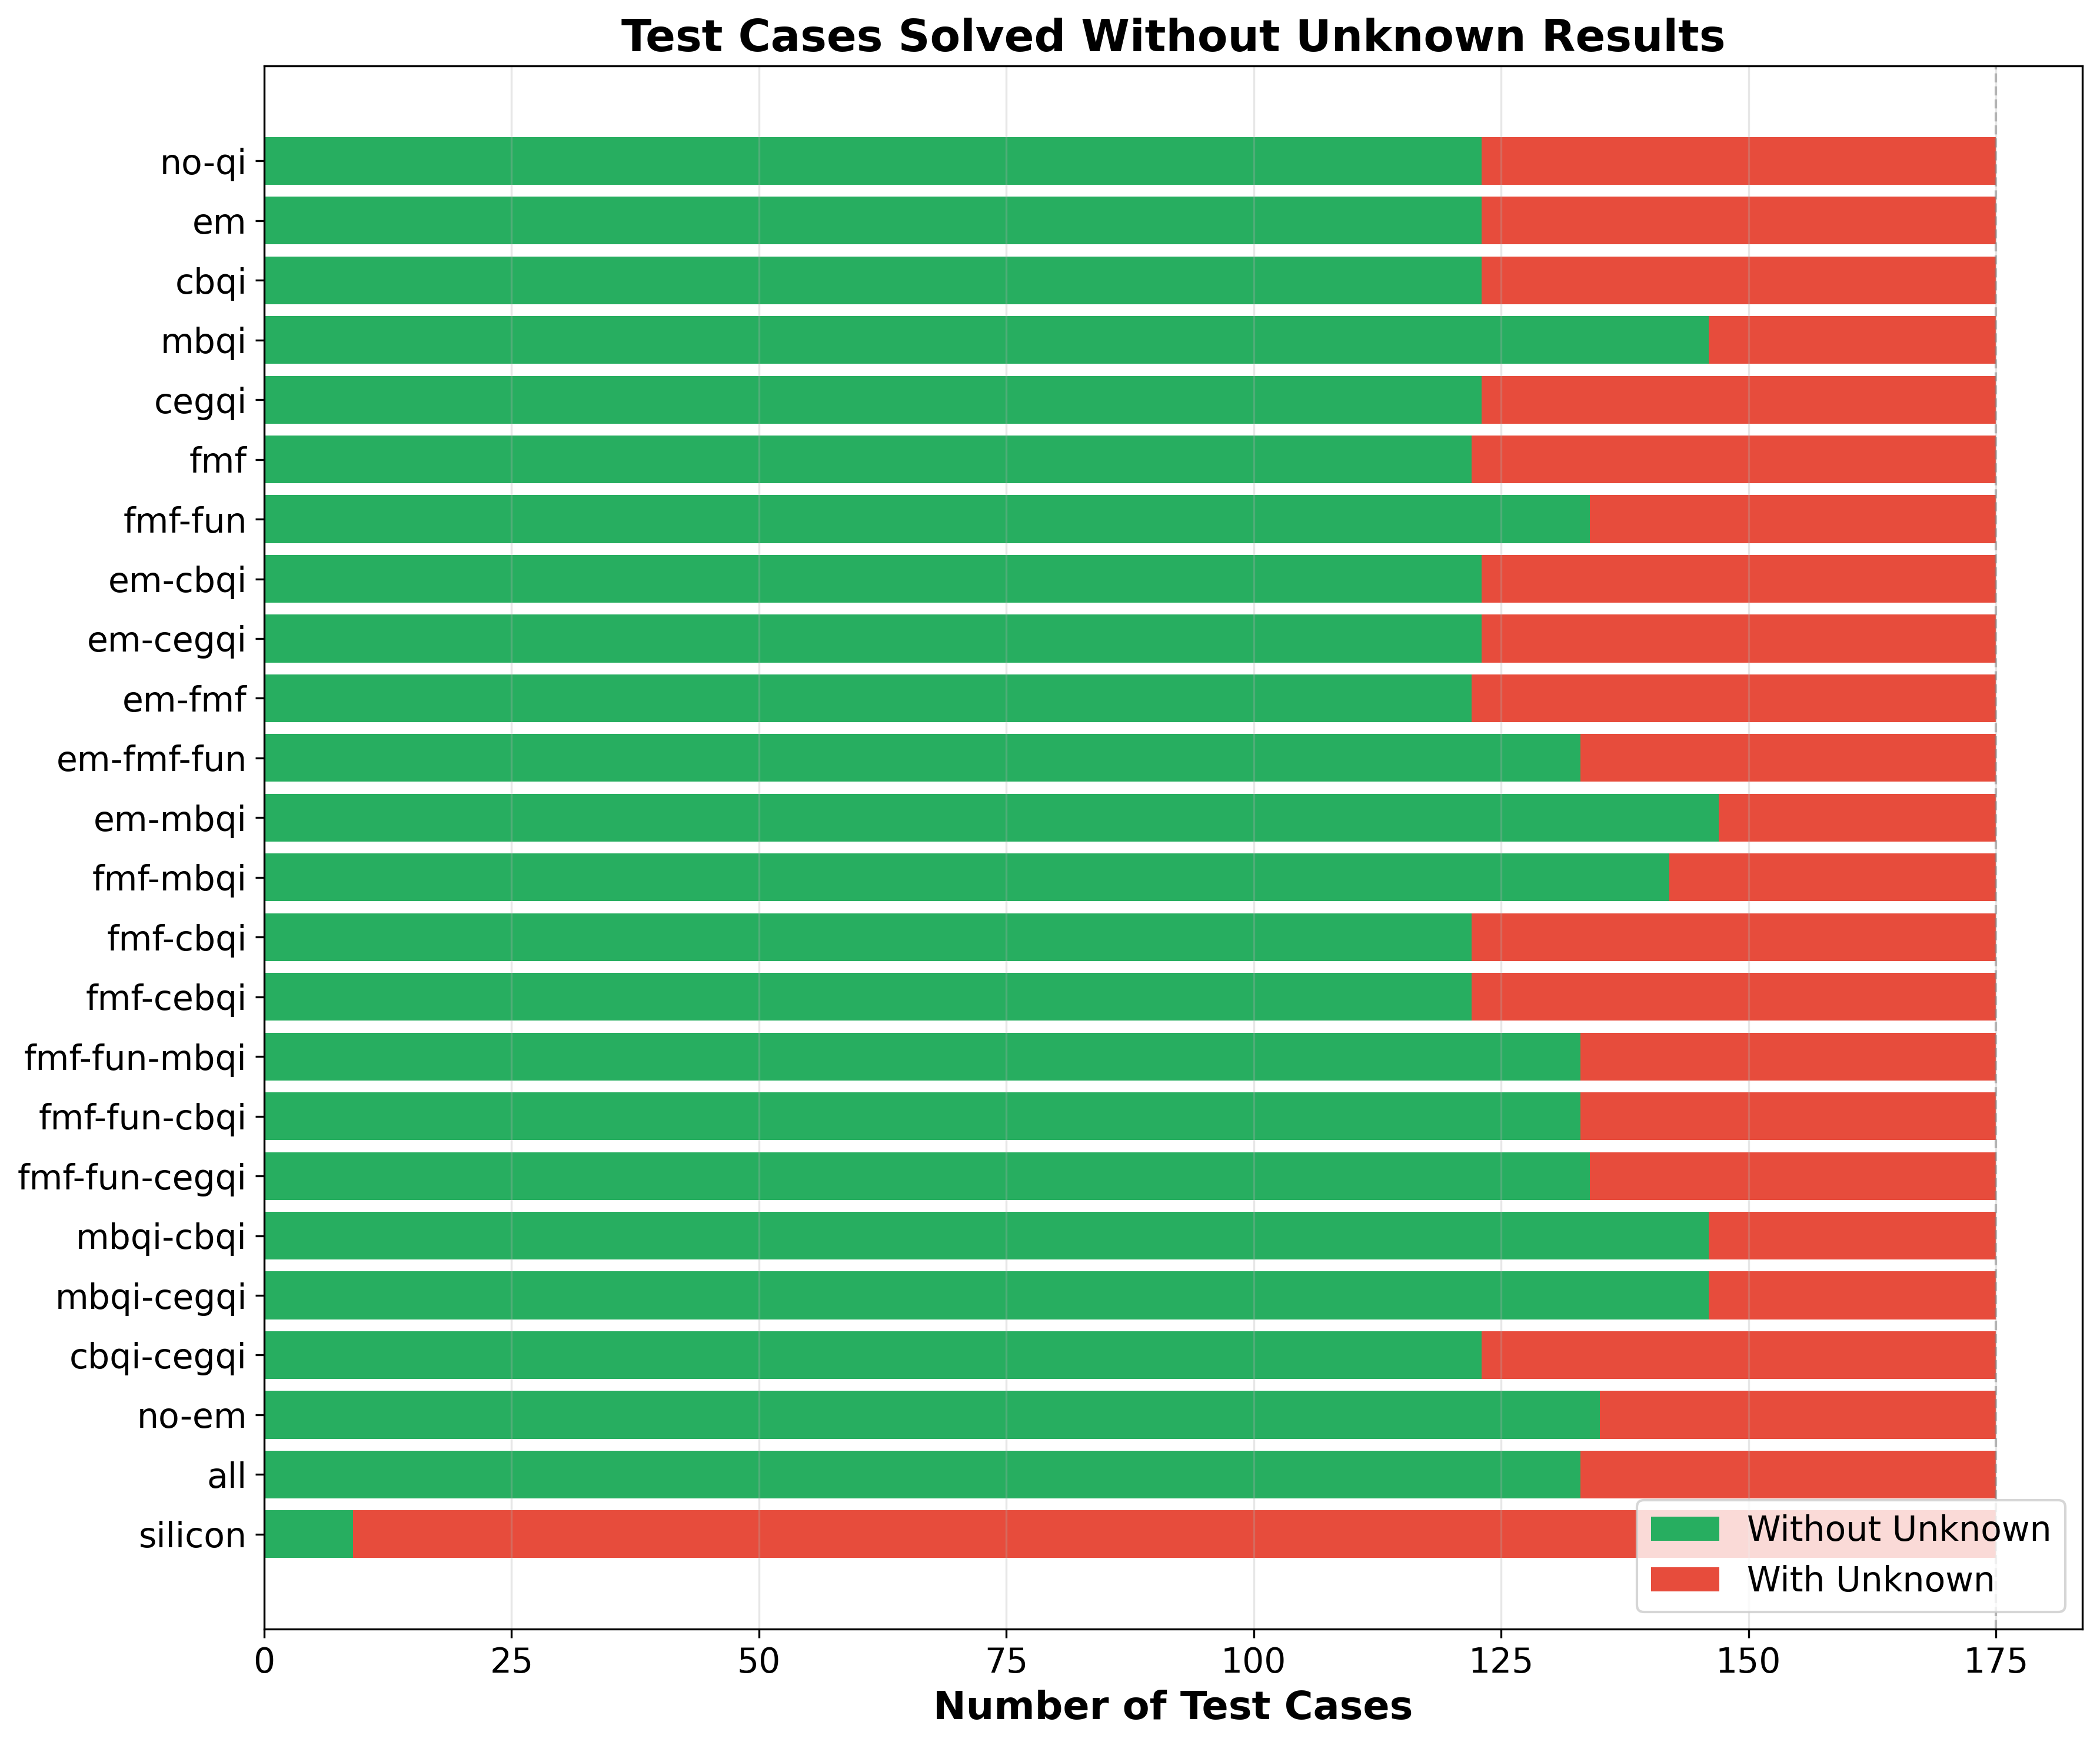

Values plotted in this chart, from the file beside it:
, total_test_cases, cases_without_unknown, cases_with_unknown, percentage_without_unknown
em-mbqi, 175, 147, 28, 84.0
mbqi-cbqi, 175, 146, 29, 83.43
mbqi-cegqi, 175, 146, 29, 83.43
mbqi, 175, 146, 29, 83.43
fmf-mbqi, 175, 142, 33, 81.14
no-em, 175, 135, 40, 77.14
fmf-fun, 175, 134, 41, 76.57
fmf-fun-cegqi, 175, 134, 41, 76.57
em-fmf-fun, 175, 133, 42, 76.0
fmf-fun-mbqi, 175, 133, 42, 76.0
fmf-fun-cbqi, 175, 133, 42, 76.0
all, 175, 133, 42, 76.0
cegqi, 175, 123, 52, 70.29
cbqi-cegqi, 175, 123, 52, 70.29
cbqi, 175, 123, 52, 70.29
em, 175, 123, 52, 70.29
em-cbqi, 175, 123, 52, 70.29
em-cegqi, 175, 123, 52, 70.29
no-qi, 175, 123, 52, 70.29
em-fmf, 175, 122, 53, 69.71
fmf-cebqi, 175, 122, 53, 69.71
fmf-cbqi, 175, 122, 53, 69.71
fmf, 175, 122, 53, 69.71
silicon, 175, 9, 166, 5.143
